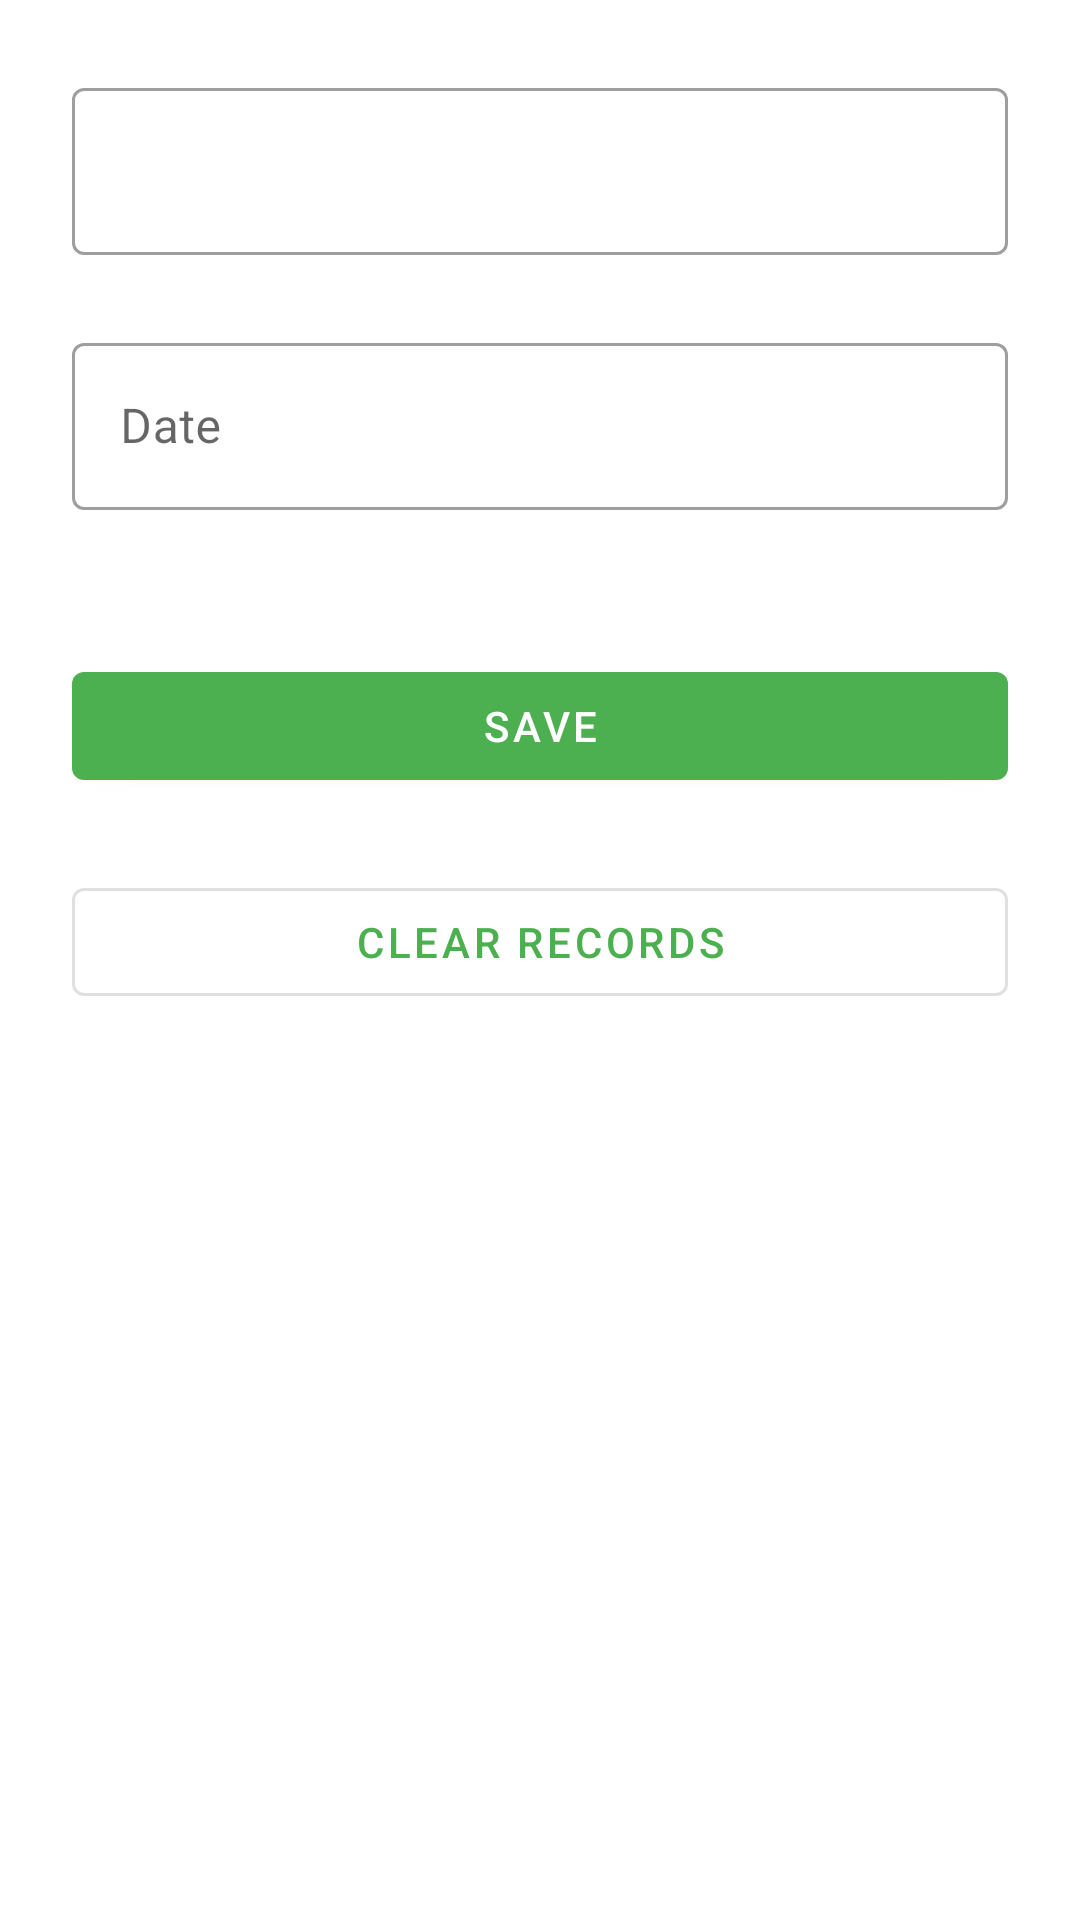

Produce the Android XML layout that renders to this screen, including the resource entries it uses.
<!-- AndroidManifest.xml: application theme Theme.RecordKeeper -->
<!-- res/layout/activity_edit_record.xml -->
<?xml version="1.0" encoding="utf-8"?>
<ScrollView xmlns:android="http://schemas.android.com/apk/res/android"
    xmlns:app="http://schemas.android.com/apk/res-auto"
    xmlns:tools="http://schemas.android.com/tools"
    android:id="@+id/main"
    android:layout_width="match_parent"
    android:layout_height="match_parent">

    <androidx.constraintlayout.widget.ConstraintLayout
        android:id="@+id/main_constraint"
        android:layout_width="match_parent"
        android:layout_height="wrap_content"
        android:padding="24dp"
        tools:context=".running.RunningRecordActivity">

        <com.google.android.material.textfield.TextInputLayout
            android:id="@+id/textInputLayout_record"
            style="@style/Widget.MaterialComponents.TextInputLayout.OutlinedBox"
            android:layout_width="match_parent"
            android:layout_height="wrap_content"
            app:layout_constraintTop_toTopOf="parent">

            <com.google.android.material.textfield.TextInputEditText
                android:id="@+id/edit_text_record"
                android:layout_width="match_parent"
                android:layout_height="wrap_content"
                tools:hint="@string/record_time_string"
                tools:text="22:33" />

        </com.google.android.material.textfield.TextInputLayout>

        <com.google.android.material.textfield.TextInputLayout
            android:id="@+id/textInputLayout_date"
            style="@style/Widget.MaterialComponents.TextInputLayout.OutlinedBox"
            android:layout_width="match_parent"
            android:layout_height="wrap_content"
            android:layout_marginTop="24dp"
            app:layout_constraintTop_toBottomOf="@id/textInputLayout_record">

            <com.google.android.material.textfield.TextInputEditText
                android:id="@+id/edit_text_date"
                android:layout_width="match_parent"
                android:layout_height="wrap_content"
                android:hint="@string/date_String"
                android:inputType="date"/>


        </com.google.android.material.textfield.TextInputLayout>


        <com.google.android.material.button.MaterialButton
            android:id="@+id/button_save_records"
            android:layout_width="match_parent"
            android:layout_height="wrap_content"
            android:layout_marginTop="48dp"
            android:text="@string/save_string"
            app:layout_constraintTop_toBottomOf="@id/textInputLayout_date" />

        <com.google.android.material.button.MaterialButton
            android:id="@+id/button_clear_records"
            style="@style/Widget.MaterialComponents.Button.OutlinedButton"
            android:layout_width="match_parent"
            android:layout_height="wrap_content"
            android:layout_marginTop="24dp"
            android:text="@string/clear_records_string"

            app:layout_constraintTop_toBottomOf="@id/button_save_records" />


    </androidx.constraintlayout.widget.ConstraintLayout>

</ScrollView>
<!-- resources referenced by this layout -->
<resources>
  <string name="clear_records_string">Clear Records</string>
  <string name="date_String">Date</string>
  <string name="record_time_string">Record Time</string>
  <string name="save_string">Save</string>
  <style name="Theme.RecordKeeper" parent="Base.Theme.RecordKeeper" />
  <style name="Base.Theme.RecordKeeper" parent="Theme.MaterialComponents.DayNight.DarkActionBar">
          
          
          <item name="colorPrimary">@color/green_500</item>
          <item name="colorPrimaryVariant">@color/green_800</item>
          <item name="colorOnBackground">@color/dark_grey</item>
          <item name="colorOnPrimary">@color/white</item>
          <item name="android:statusBarColor">?attr/colorPrimaryVariant</item>
  
      </style>
  <color name="green_500">#4CAF50</color>
  <color name="green_800">#2E7D32</color>
  <color name="dark_grey">#323232</color>
  <color name="white">#FFFFFFFF</color>
</resources>
